The GitHub repository ElieSan99/CHESS_Elie contains a labelled image folder "dataset" with 14 categories: cinq, cmin, deux, diese, dmin, egal, fmin, huit, plus sign, quatre, sept, six, tiret, trois. Examples follow, each with its label.

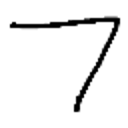
Label: sept

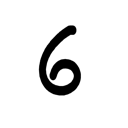
Label: six

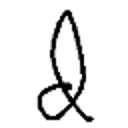
Label: dmin

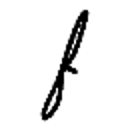
Label: fmin

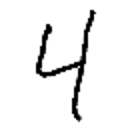
Label: quatre

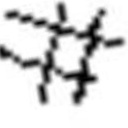
Label: diese
